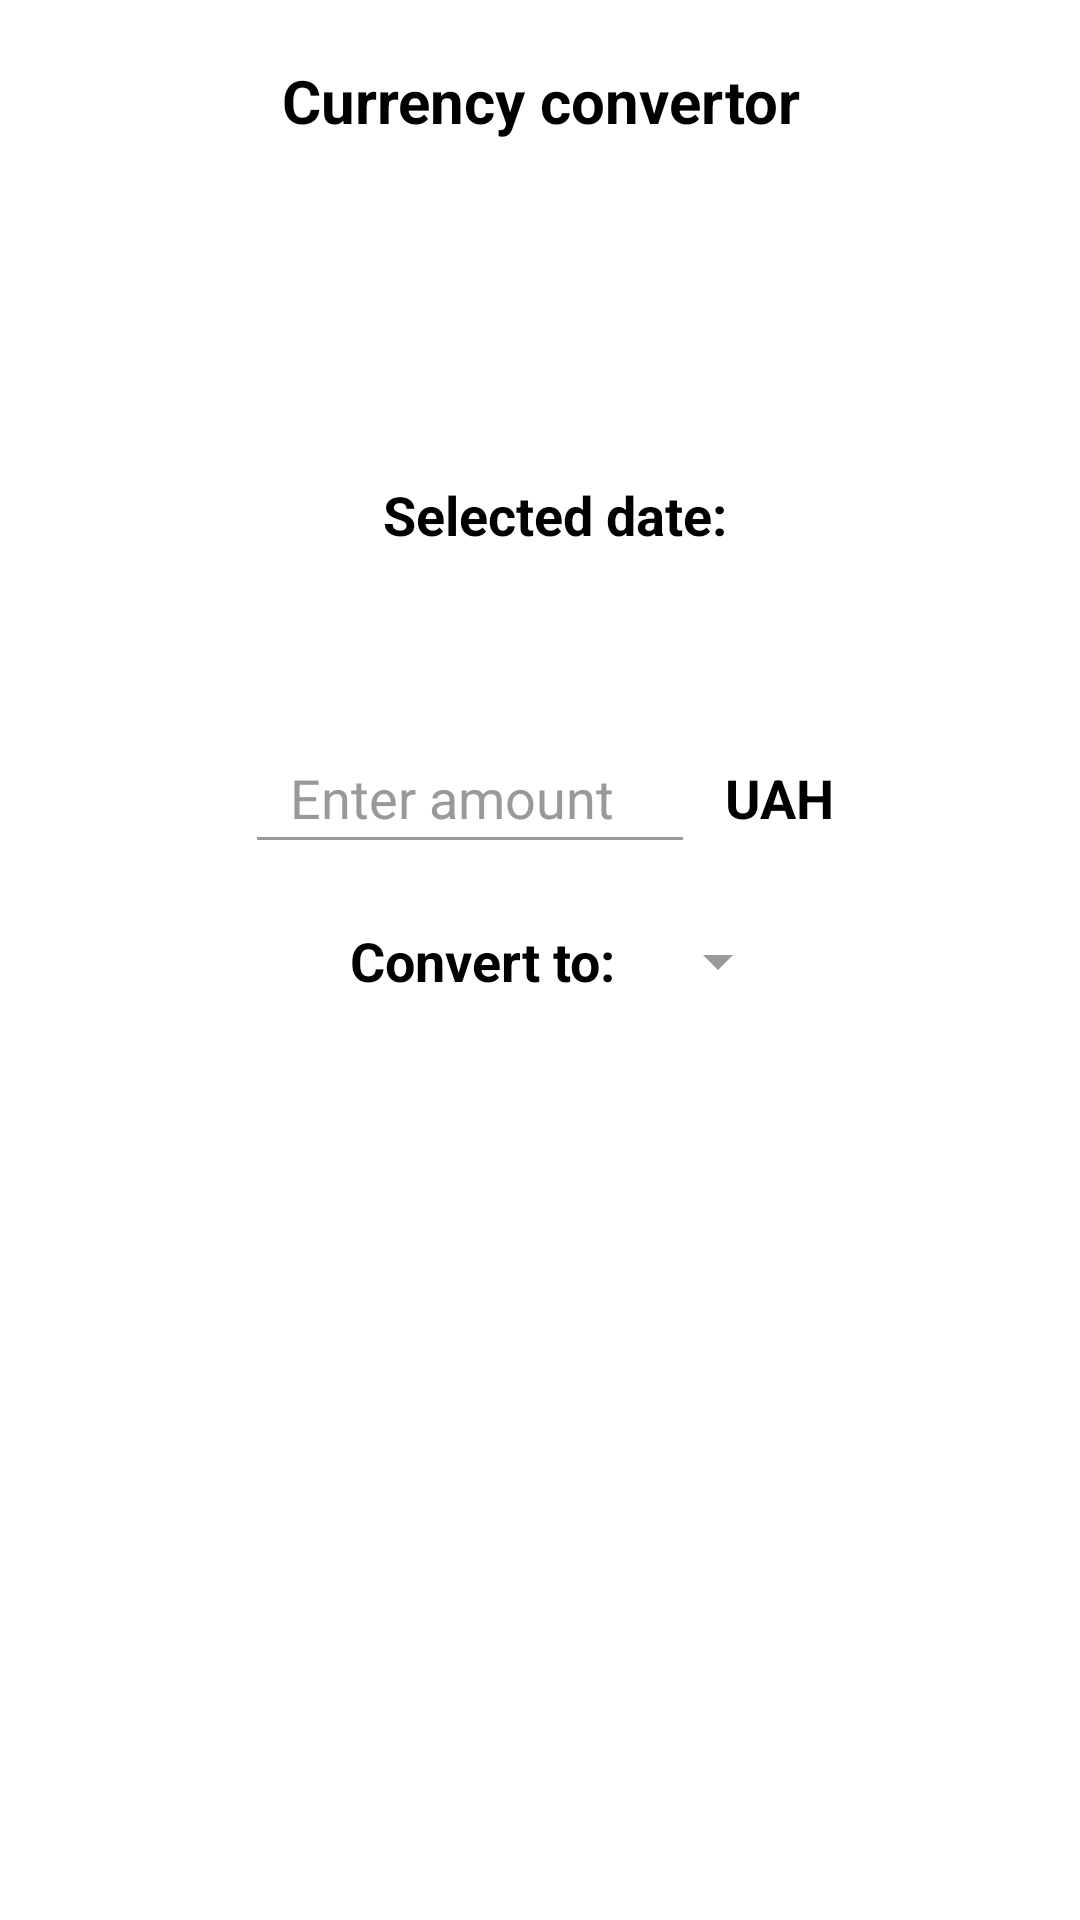

This screen was rendered from an Android layout file. Write that file and the resources it references.
<!-- AndroidManifest.xml: application theme Theme.DarkStoreApp_TestTask -->
<!-- res/layout/fragment_start_screen.xml -->
<?xml version="1.0" encoding="utf-8"?>
<androidx.constraintlayout.widget.ConstraintLayout xmlns:android="http://schemas.android.com/apk/res/android"
    xmlns:app="http://schemas.android.com/apk/res-auto"
    xmlns:tools="http://schemas.android.com/tools"
    android:layout_width="match_parent"
    android:layout_height="match_parent"
    android:background="@color/white">

    <TextView
        android:id="@+id/title"
        android:layout_width="0dp"
        android:layout_height="wrap_content"
        android:layout_margin="@dimen/dimens_20"
        android:gravity="center"
        android:text="@string/currency_convertor"
        android:textColor="@color/black"
        android:textSize="@dimen/text_size_20"
        android:textStyle="bold"
        app:layout_constraintEnd_toEndOf="parent"
        app:layout_constraintStart_toStartOf="parent"
        app:layout_constraintTop_toTopOf="parent" />

    <ImageView
        android:id="@+id/calendar_iv"
        android:layout_width="@dimen/dimens_30"
        android:layout_height="@dimen/dimens_30"
        android:layout_margin="20dp"
        android:clickable="true"
        android:contentDescription="@string/app_name"
        android:focusable="true"
        android:src="@drawable/ic_calendar"
        app:layout_constraintEnd_toEndOf="parent"
        app:layout_constraintTop_toBottomOf="@+id/title"
        app:tint="@color/purple_500" />

    <ImageView
        android:id="@+id/history_iv"
        android:layout_width="@dimen/dimens_30"
        android:layout_height="@dimen/dimens_30"
        android:layout_marginTop="@dimen/dimens_10"
        android:layout_marginEnd="@dimen/dimens_20"
        android:contentDescription="@string/app_name"
        android:src="@drawable/ic_history"
        app:layout_constraintEnd_toEndOf="parent"
        app:layout_constraintTop_toBottomOf="@+id/calendar_iv"
        app:tint="@color/purple_500" />

    <TextView
        android:id="@+id/selected_date_title_tv"
        android:layout_width="wrap_content"
        android:layout_height="wrap_content"
        android:layout_marginStart="@dimen/dimens_20"
        android:layout_marginBottom="@dimen/dimens_60"
        android:text="@string/selected_date"
        android:textColor="@color/black"
        android:textSize="@dimen/text_size_18"
        android:textStyle="bold"
        app:layout_constraintBottom_toTopOf="@+id/amount_et"
        app:layout_constraintEnd_toStartOf="@+id/selected_date_tv"
        app:layout_constraintHorizontal_chainStyle="packed"
        app:layout_constraintStart_toStartOf="parent" />

    <TextView
        android:id="@+id/selected_date_tv"
        android:layout_width="wrap_content"
        android:layout_height="wrap_content"
        android:layout_marginStart="@dimen/dimens_10"
        android:textColor="@color/black"
        android:textSize="@dimen/text_size_18"
        app:layout_constraintBottom_toBottomOf="@+id/selected_date_title_tv"
        app:layout_constraintEnd_toEndOf="parent"
        app:layout_constraintHorizontal_chainStyle="packed"
        app:layout_constraintStart_toEndOf="@+id/selected_date_title_tv"
        app:layout_constraintTop_toTopOf="@+id/selected_date_title_tv"
        tools:text="20.12.1997" />

    <EditText
        android:id="@+id/amount_et"
        android:layout_width="@dimen/dimens_150"
        android:layout_height="wrap_content"
        android:layout_marginStart="@dimen/dimens_20"
        android:layout_marginTop="@dimen/dimens_40"
        android:layout_marginEnd="@dimen/dimens_10"
        android:layout_marginBottom="@dimen/dimens_20"
        android:hint="@string/enter_amount"
        android:inputType="numberDecimal"
        android:singleLine="true"
        android:textColor="@color/black"
        android:theme="@style/CustomEditText"
        app:layout_constraintBottom_toTopOf="@+id/convert_to_tv"
        app:layout_constraintEnd_toStartOf="@+id/currency_tv"
        app:layout_constraintHorizontal_chainStyle="packed"
        app:layout_constraintStart_toStartOf="parent" />

    <TextView
        android:id="@+id/currency_tv"
        android:layout_width="wrap_content"
        android:layout_height="wrap_content"
        android:layout_marginEnd="@dimen/dimens_20"
        android:text="@string/uah"
        android:textColor="@color/black"
        android:textSize="@dimen/text_size_18"
        android:textStyle="bold"
        app:layout_constraintBottom_toBottomOf="@+id/amount_et"
        app:layout_constraintEnd_toEndOf="parent"
        app:layout_constraintStart_toEndOf="@+id/amount_et"
        app:layout_constraintTop_toTopOf="@+id/amount_et" />

    <TextView
        android:id="@+id/convert_to_tv"
        android:layout_width="wrap_content"
        android:layout_height="wrap_content"
        android:layout_marginStart="@dimen/dimens_20"
        android:text="@string/convert_to"
        android:textColor="@color/black"
        android:textSize="@dimen/text_size_18"
        android:textStyle="bold"
        app:layout_constraintBottom_toBottomOf="parent"
        app:layout_constraintEnd_toStartOf="@+id/to_currency_spinner"
        app:layout_constraintHorizontal_chainStyle="packed"
        app:layout_constraintStart_toStartOf="parent"
        app:layout_constraintTop_toTopOf="parent" />

    <Spinner
        android:id="@+id/to_currency_spinner"
        style="@style/CustomSpinner"
        android:layout_width="wrap_content"
        android:layout_height="wrap_content"
        android:layout_marginStart="@dimen/dimens_10"
        app:layout_constraintBottom_toBottomOf="@+id/convert_to_tv"
        app:layout_constraintEnd_toEndOf="parent"
        app:layout_constraintStart_toEndOf="@+id/convert_to_tv"
        app:layout_constraintTop_toTopOf="@+id/convert_to_tv" />

    <TextView
        android:id="@+id/total_result_tv"
        android:layout_width="0dp"
        android:gravity="center"
        android:layout_height="wrap_content"
        android:layout_margin="20dp"
        android:textColor="@color/black"
        android:textSize="@dimen/text_size_30"
        android:textStyle="bold"
        app:layout_constraintEnd_toEndOf="parent"
        app:layout_constraintStart_toStartOf="parent"
        app:layout_constraintTop_toBottomOf="@+id/to_currency_spinner"
        tools:text="Total: 20000$" />

    <androidx.appcompat.widget.AppCompatButton
        android:id="@+id/button_convert"
        style="@style/CustomButton"
        android:layout_width="match_parent"
        android:layout_height="wrap_content"
        android:layout_marginStart="@dimen/dimens_20"
        android:layout_marginTop="@dimen/dimens_40"
        android:layout_marginEnd="@dimen/dimens_20"
        android:text="@string/convert"
        app:layout_constraintTop_toBottomOf="@+id/total_result_tv" />

    <com.example.darkstoreapp_testtask.utils.InfoMessage
        android:id="@+id/message_im"
        android:layout_width="match_parent"
        android:layout_height="wrap_content"
        android:layout_margin="@dimen/dimens_20"
        android:visibility="gone"
        app:layout_constraintBottom_toBottomOf="parent"
        app:layout_constraintEnd_toEndOf="parent"
        app:layout_constraintStart_toStartOf="parent"
        tools:visibility="visible" />

</androidx.constraintlayout.widget.ConstraintLayout>
<!-- resources referenced by this layout -->
<resources>
  <color name="black">#FF000000</color>
  <color name="purple_500">#FF6200EE</color>
  <color name="white">#FFFFFFFF</color>
  <dimen name="dimens_10">10dp</dimen>
  <dimen name="dimens_150">150dp</dimen>
  <dimen name="dimens_20">20dp</dimen>
  <dimen name="dimens_30">30dp</dimen>
  <dimen name="dimens_40">40dp</dimen>
  <dimen name="dimens_60">60dp</dimen>
  <dimen name="text_size_18">18sp</dimen>
  <dimen name="text_size_20">20sp</dimen>
  <dimen name="text_size_30">30sp</dimen>
  <string name="app_name">DarkStoreApp_TestTask</string>
  <string name="convert">Convert</string>
  <string name="convert_to">Convert to:</string>
  <string name="currency_convertor">Currency convertor</string>
  <string name="enter_amount">Enter amount</string>
  <string name="selected_date">Selected date:</string>
  <string name="uah">UAH</string>
  <style name="CustomButton" parent="ThemeOverlay.Material3.Button">
          <item name="android:background">@drawable/button_state_list</item>
          <item name="android:padding">@dimen/dimens_15</item>
          <item name="android:textSize">@dimen/text_size_18</item>
          <item name="android:textColor">@color/white</item>
          <item name="android:textAllCaps">false</item>
      </style>
  <style name="CustomEditText">
          <item name="colorControlNormal">@color/grey</item>
          <item name="colorControlActivated">@color/purple_500</item>
          <item name="colorControlHighlight">@color/black</item>
          <item name="android:paddingStart">@dimen/dimens_15</item>
          <item name="android:paddingEnd">@dimen/dimens_15</item>
          <item name="android:paddingTop">@dimen/dimens_10</item>
          <item name="android:paddingBottom">@dimen/dimens_10</item>
          <item name="android:textColorHint">@color/grey</item>
          <item name="android:textSize">@dimen/text_size_18</item>
          <item name="android:textColor">@color/black</item>
          <item name="android:textAllCaps">false</item>
      </style>
  <style name="CustomSpinner" parent="Widget.AppCompat.Light.DropDownItem.Spinner">
          <item name="android:paddingStart">0dp</item>
          <item name="android:paddingEnd">0dp</item>
          <item name="android:textColor">@color/black</item>
          <item name="android:backgroundTint">@color/grey</item>
          <item name="android:textSize">@dimen/text_size_18</item>
      </style>
  <style name="Theme.DarkStoreApp_TestTask" parent="Theme.MaterialComponents.DayNight.NoActionBar">
          
          <item name="colorPrimary">@color/purple_500</item>
          <item name="colorPrimaryVariant">@color/purple_700</item>
          <item name="colorOnPrimary">@color/white</item>
          
          <item name="colorSecondary">@color/teal_200</item>
          <item name="colorSecondaryVariant">@color/teal_700</item>
          <item name="colorOnSecondary">@color/black</item>
          
          <item name="android:statusBarColor">?attr/colorPrimaryVariant</item>
          
      </style>
  <!-- drawable button_state_list (drawable) -->
  <?xml version="1.0" encoding="utf-8"?>
  <selector xmlns:android="http://schemas.android.com/apk/res/android">
      <item android:drawable="@drawable/button_action_disabled" android:state_enabled="false" />
      <item android:drawable="@drawable/button_action_enabled" android:state_enabled="true" />
  </selector>
  <dimen name="dimens_15">15dp</dimen>
  <color name="grey">#999999</color>
  <color name="purple_700">#FF3700B3</color>
  <color name="teal_200">#FF03DAC5</color>
  <color name="teal_700">#FF018786</color>
  <!-- drawable button_action_enabled (drawable) -->
  <?xml version="1.0" encoding="utf-8"?>
  <ripple xmlns:android="http://schemas.android.com/apk/res/android"
      android:color="?colorControlHighlight">
      <item>
          <shape android:shape="rectangle">
              <solid android:color="@color/purple_500" />
              <corners android:radius="10dp" />
          </shape>
      </item>
  </ripple>
</resources>
